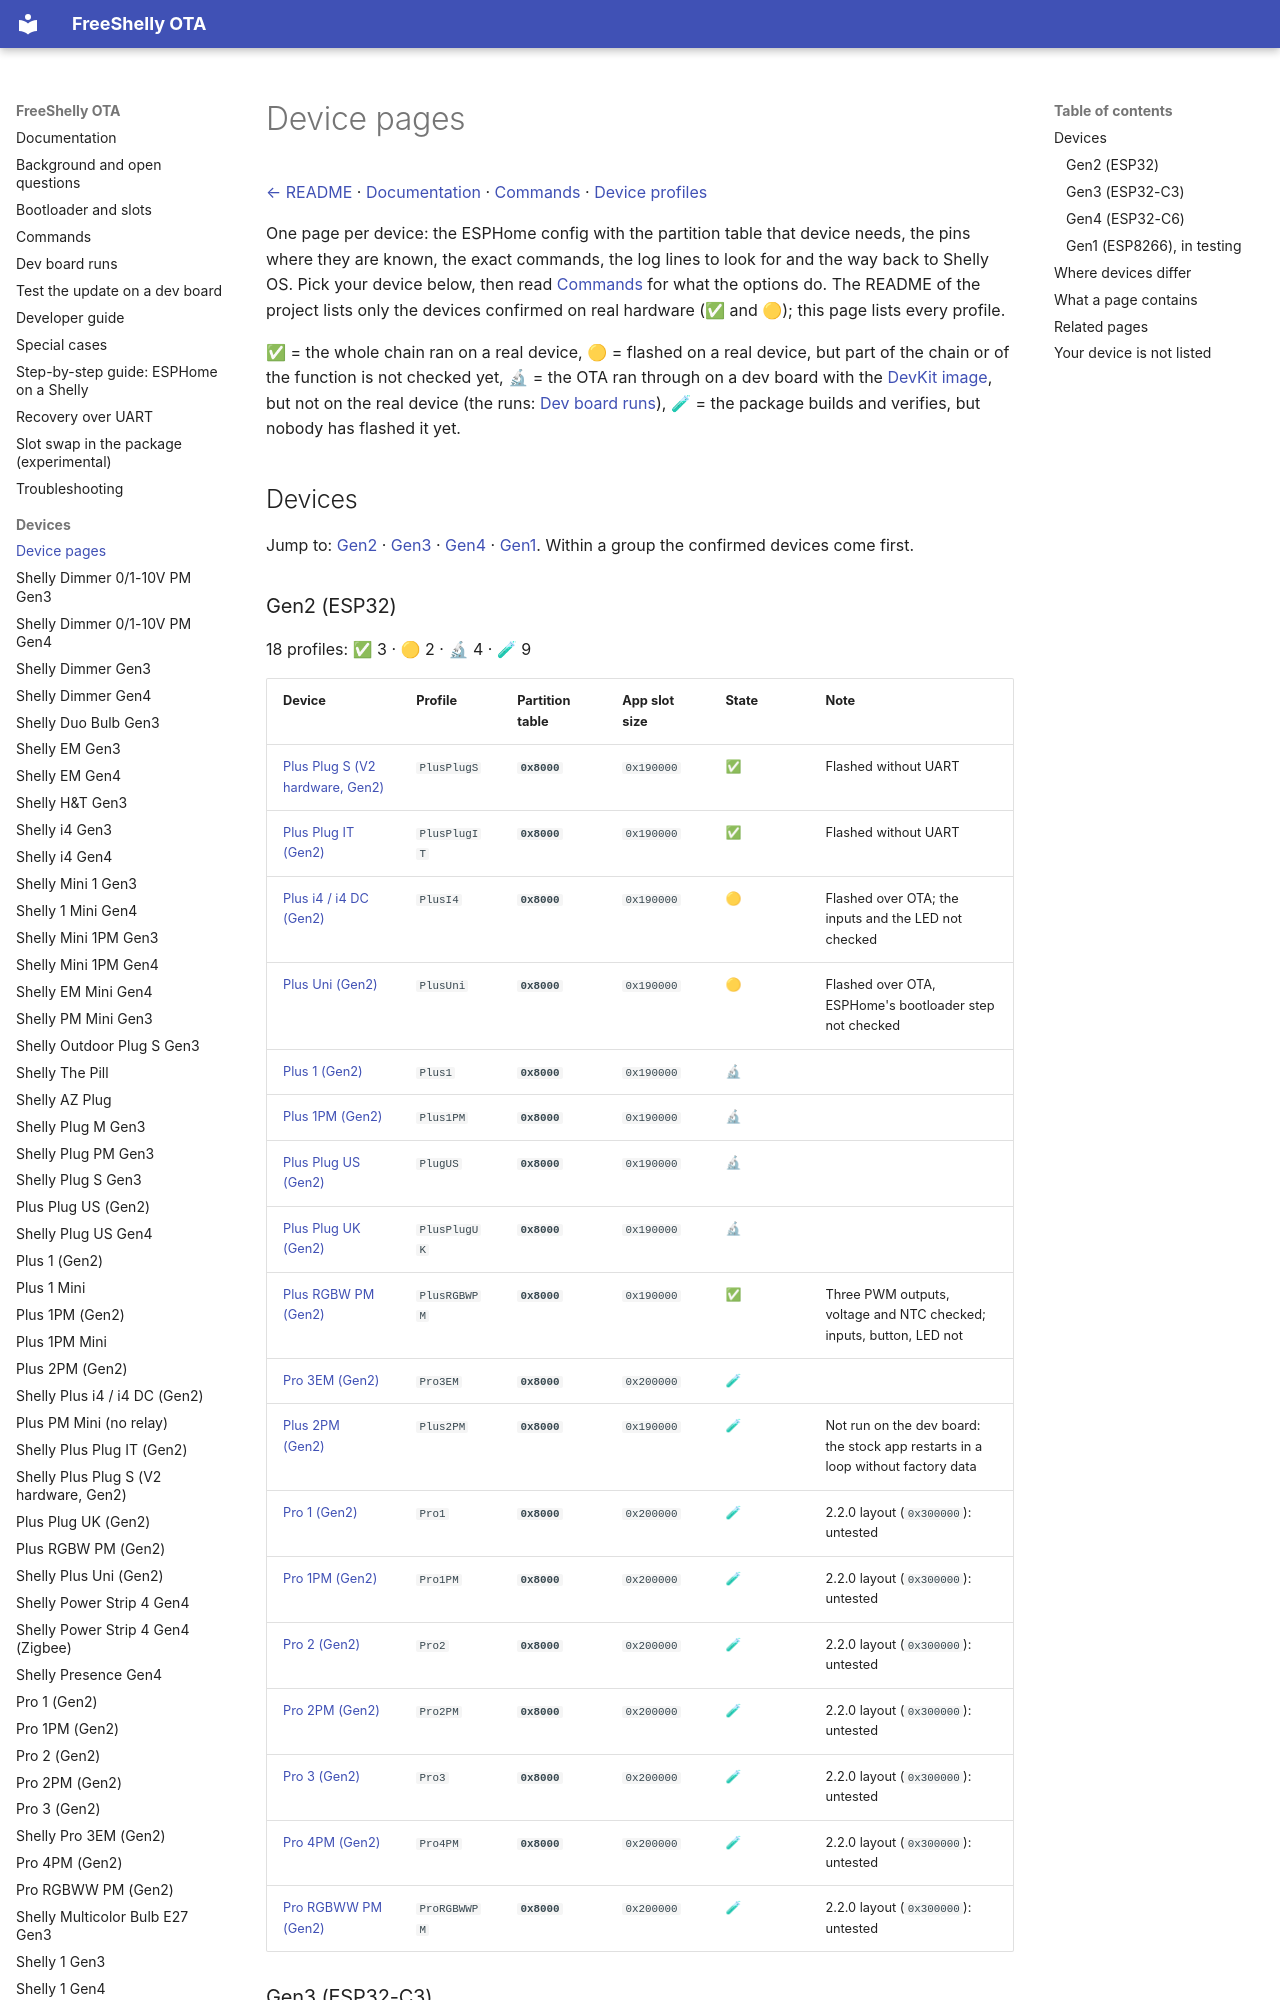

repository: oxynatOr/free-shelly-ota · page: devices/index.html · generator: mkdocs

# Device pages

[← README](../../README.md) · [Documentation](../README.md) · [Commands](../commands.md) · [Device profiles](../../devices/README.md)

One page per device: the ESPHome config with the partition table that device needs, the pins where they are known, the exact
commands, the log lines to look for and the way back to Shelly OS. Pick your device below, then read
[Commands](../commands.md) for what the options do. The README of the project lists only the devices confirmed on real hardware
(✅ and 🟡); this page lists every profile.

✅ = the whole chain ran on a real device, 🟡 = flashed on a real device, but part of the chain or of the function is not
checked yet, 🔬 = the OTA ran through on a dev board with the [DevKit image](../devkit.md), but not on the real device (the runs: [Dev board runs](../devkit-runs.md)), 🧪 = the package builds and verifies, but nobody has flashed it yet.

## Devices

Jump to: [Gen2](#gen2-esp32) · [Gen3](#gen3-esp32-c3) · [Gen4](#gen4-esp32-c6) · [Gen1](#gen1-esp8266-in-testing). Within a group the confirmed devices come first.

### Gen2 (ESP32)

18 profiles: ✅ 3 · 🟡 2 · 🔬 4 · 🧪 9

| Device | Profile | Partition table | App slot size | State | Note |
| --- | --- | --- | --- | --- | --- |
| [Plus Plug S (V2 hardware, Gen2)](PlusPlugS.md) | `PlusPlugS` | **`0x8000`** | `0x190000` | ✅ | Flashed without UART |
| [Plus Plug IT (Gen2)](PlusPlugIT.md) | `PlusPlugIT` | **`0x8000`** | `0x190000` | ✅ | Flashed without UART |
| [Plus i4 / i4 DC (Gen2)](PlusI4.md) | `PlusI4` | **`0x8000`** | `0x190000` | 🟡 | Flashed over OTA; the inputs and the LED not checked |
| [Plus Uni (Gen2)](PlusUni.md) | `PlusUni` | **`0x8000`** | `0x190000` | 🟡 | Flashed over OTA, ESPHome's bootloader step not checked |
| [Plus 1 (Gen2)](Plus1.md) | `Plus1` | **`0x8000`** | `0x190000` | 🔬 |  |
| [Plus 1PM (Gen2)](Plus1PM.md) | `Plus1PM` | **`0x8000`** | `0x190000` | 🔬 |  |
| [Plus Plug US (Gen2)](PlugUS.md) | `PlugUS` | **`0x8000`** | `0x190000` | 🔬 |  |
| [Plus Plug UK (Gen2)](PlusPlugUK.md) | `PlusPlugUK` | **`0x8000`** | `0x190000` | 🔬 |  |
| [Plus RGBW PM (Gen2)](PlusRGBWPM.md) | `PlusRGBWPM` | **`0x8000`** | `0x190000` | ✅ | Three PWM outputs, voltage and NTC checked; inputs, button, LED not |
| [Pro 3EM (Gen2)](Pro3EM.md) | `Pro3EM` | **`0x8000`** | `0x200000` | 🧪 |  |
| [Plus 2PM (Gen2)](Plus2PM.md) | `Plus2PM` | **`0x8000`** | `0x190000` | 🧪 | Not run on the dev board: the stock app restarts in a loop without factory data |
| [Pro 1 (Gen2)](Pro1.md) | `Pro1` | **`0x8000`** | `0x200000` | 🧪 | 2.2.0 layout (`0x300000`): untested |
| [Pro 1PM (Gen2)](Pro1PM.md) | `Pro1PM` | **`0x8000`** | `0x200000` | 🧪 | 2.2.0 layout (`0x300000`): untested |
| [Pro 2 (Gen2)](Pro2.md) | `Pro2` | **`0x8000`** | `0x200000` | 🧪 | 2.2.0 layout (`0x300000`): untested |
| [Pro 2PM (Gen2)](Pro2PM.md) | `Pro2PM` | **`0x8000`** | `0x200000` | 🧪 | 2.2.0 layout (`0x300000`): untested |
| [Pro 3 (Gen2)](Pro3.md) | `Pro3` | **`0x8000`** | `0x200000` | 🧪 | 2.2.0 layout (`0x300000`): untested |
| [Pro 4PM (Gen2)](Pro4PM.md) | `Pro4PM` | **`0x8000`** | `0x200000` | 🧪 | 2.2.0 layout (`0x300000`): untested |
| [Pro RGBWW PM (Gen2)](ProRGBWWPM.md) | `ProRGBWWPM` | **`0x8000`** | `0x200000` | 🧪 | 2.2.0 layout (`0x300000`): untested |
